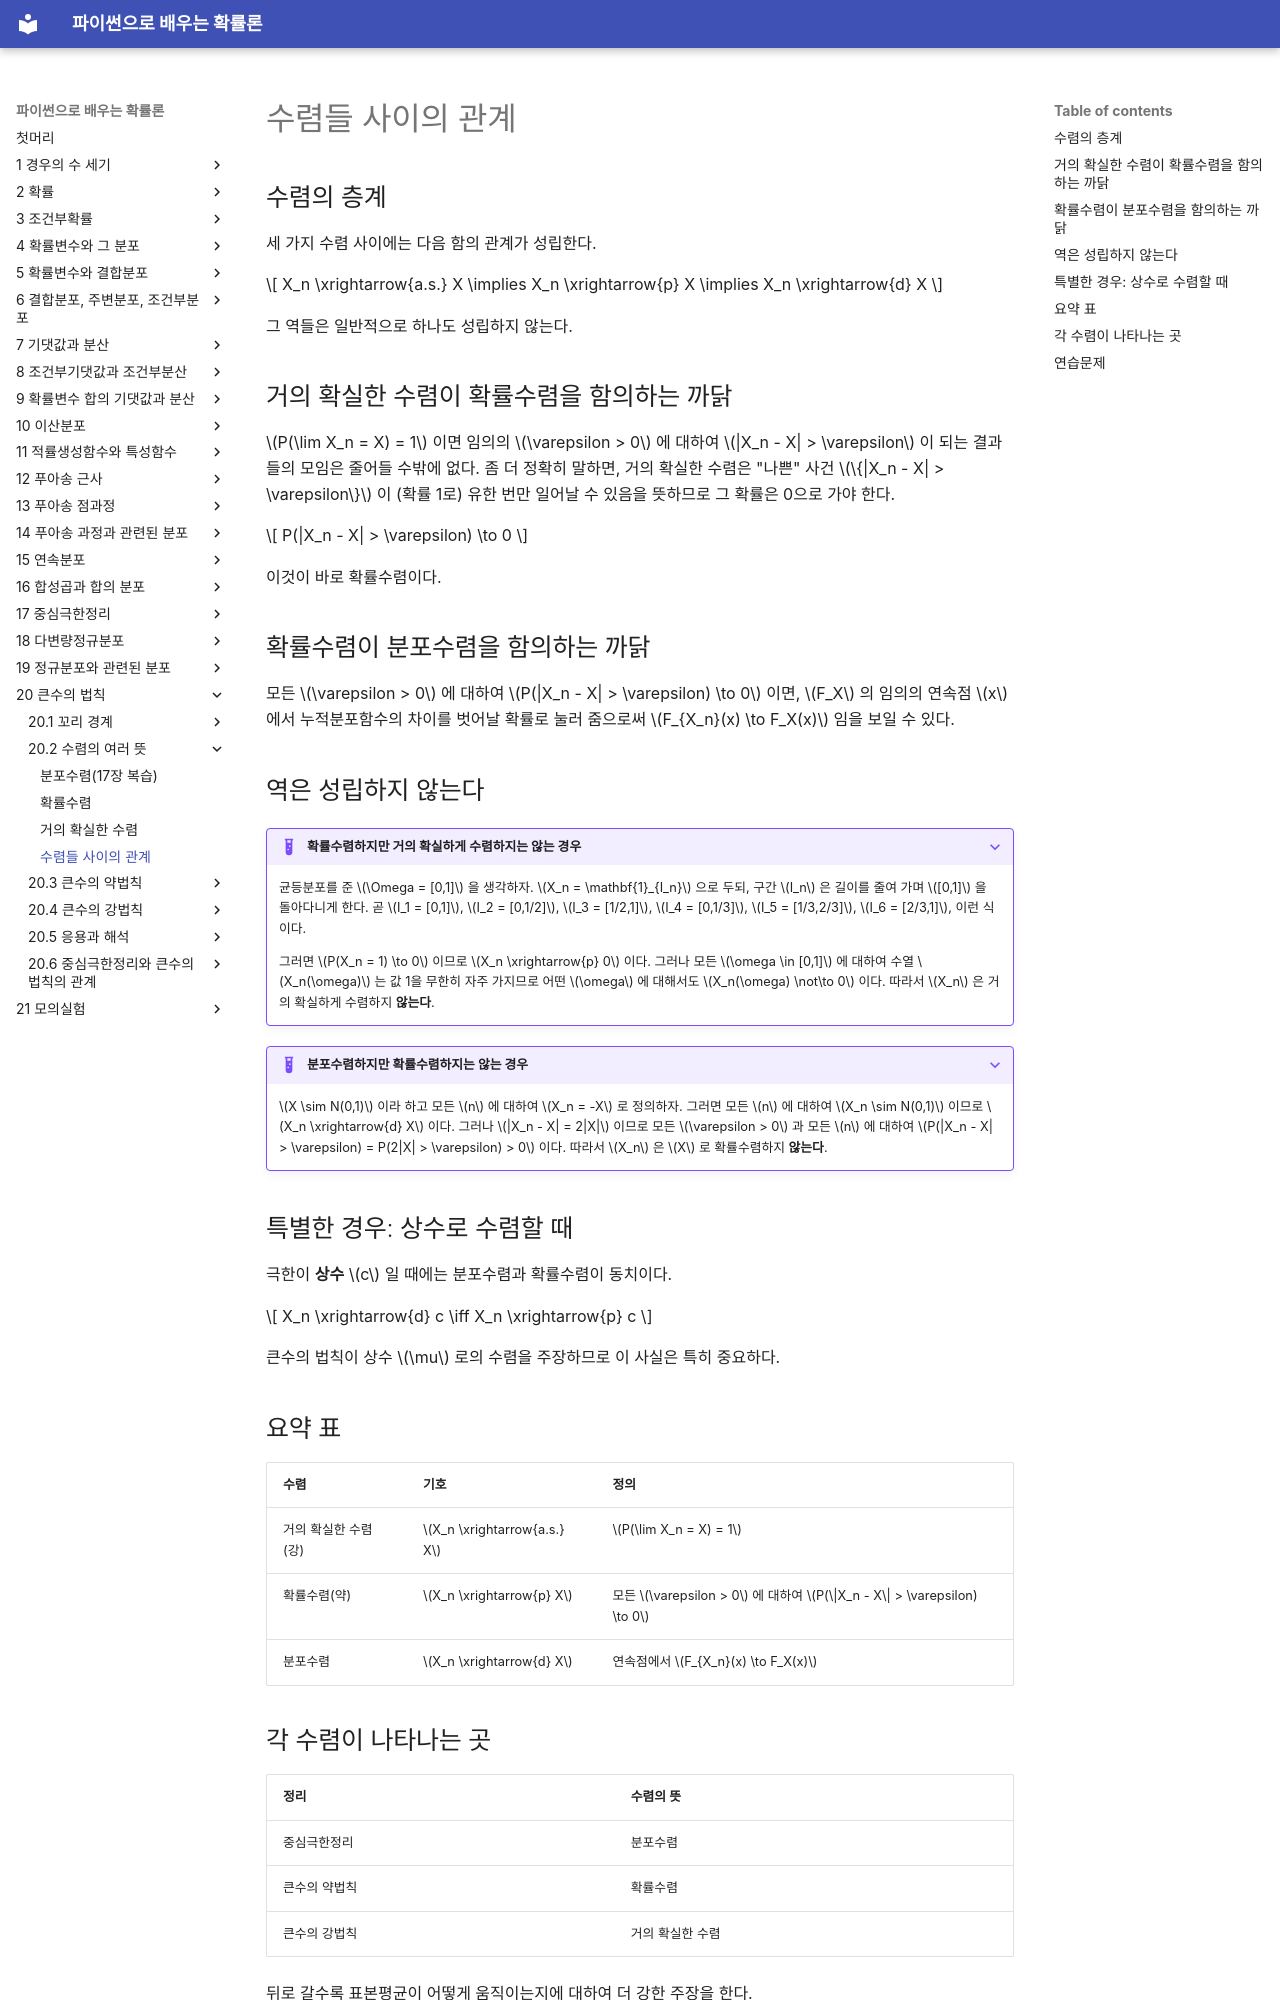

repository: SungchulLee/undergraduate_probability_book_writing · page: ch20/convergence/relationships/index.html · generator: mkdocs

# 수렴들 사이의 관계

## 수렴의 층계

세 가지 수렴 사이에는 다음 함의 관계가 성립한다.

$$
X_n \xrightarrow{a.s.} X \implies X_n \xrightarrow{p} X \implies X_n \xrightarrow{d} X
$$

그 역들은 일반적으로 하나도 성립하지 않는다.

## 거의 확실한 수렴이 확률수렴을 함의하는 까닭

$P(\lim X_n = X) = 1$ 이면 임의의 $\varepsilon > 0$ 에 대하여 $|X_n - X| > \varepsilon$ 이 되는 결과들의 모임은 줄어들 수밖에 없다. 좀 더 정확히 말하면, 거의 확실한 수렴은 "나쁜" 사건 $\{|X_n - X| > \varepsilon\}$ 이 (확률 1로) 유한 번만 일어날 수 있음을 뜻하므로 그 확률은 0으로 가야 한다.

$$
P(|X_n - X| > \varepsilon) \to 0
$$

이것이 바로 확률수렴이다.

## 확률수렴이 분포수렴을 함의하는 까닭

모든 $\varepsilon > 0$ 에 대하여 $P(|X_n - X| > \varepsilon) \to 0$ 이면, $F_X$ 의 임의의 연속점 $x$ 에서 누적분포함수의 차이를 벗어날 확률로 눌러 줌으로써 $F_{X_n}(x) \to F_X(x)$ 임을 보일 수 있다.

## 역은 성립하지 않는다

??? example "확률수렴하지만 거의 확실하게 수렴하지는 않는 경우"
    균등분포를 준 $\Omega = [0,1]$ 을 생각하자. $X_n = \mathbf{1}_{I_n}$ 으로 두되, 구간 $I_n$ 은 길이를 줄여 가며 $[0,1]$ 을 돌아다니게 한다. 곧 $I_1 = [0,1]$, $I_2 = [0,1/2]$, $I_3 = [1/2,1]$, $I_4 = [0,1/3]$, $I_5 = [1/3,2/3]$, $I_6 = [2/3,1]$, 이런 식이다.

    그러면 $P(X_n = 1) \to 0$ 이므로 $X_n \xrightarrow{p} 0$ 이다. 그러나 모든 $\omega \in [0,1]$ 에 대하여 수열 $X_n(\omega)$ 는 값 1을 무한히 자주 가지므로 어떤 $\omega$ 에 대해서도 $X_n(\omega) \not\to 0$ 이다. 따라서 $X_n$ 은 거의 확실하게 수렴하지 **않는다**.

??? example "분포수렴하지만 확률수렴하지는 않는 경우"
    $X \sim N(0,1)$ 이라 하고 모든 $n$ 에 대하여 $X_n = -X$ 로 정의하자. 그러면 모든 $n$ 에 대하여 $X_n \sim N(0,1)$ 이므로 $X_n \xrightarrow{d} X$ 이다. 그러나 $|X_n - X| = 2|X|$ 이므로 모든 $\varepsilon > 0$ 과 모든 $n$ 에 대하여 $P(|X_n - X| > \varepsilon) = P(2|X| > \varepsilon) > 0$ 이다. 따라서 $X_n$ 은 $X$ 로 확률수렴하지 **않는다**.

## 특별한 경우: 상수로 수렴할 때

극한이 **상수** $c$ 일 때에는 분포수렴과 확률수렴이 동치이다.

$$
X_n \xrightarrow{d} c \iff X_n \xrightarrow{p} c
$$

큰수의 법칙이 상수 $\mu$ 로의 수렴을 주장하므로 이 사실은 특히 중요하다.

## 요약 표

| 수렴 | 기호 | 정의 |
|------|----------|------------|
| 거의 확실한 수렴(강) | $X_n \xrightarrow{a.s.} X$ | $P(\lim X_n = X) = 1$ |
| 확률수렴(약) | $X_n \xrightarrow{p} X$ | 모든 $\varepsilon > 0$ 에 대하여 $P(\|X_n - X\| > \varepsilon) \to 0$ |
| 분포수렴 | $X_n \xrightarrow{d} X$ | 연속점에서 $F_{X_n}(x) \to F_X(x)$ |

## 각 수렴이 나타나는 곳

| 정리 | 수렴의 뜻 |
|---------|---------------------|
| 중심극한정리 | 분포수렴 |
| 큰수의 약법칙 | 확률수렴 |
| 큰수의 강법칙 | 거의 확실한 수렴 |

뒤로 갈수록 표본평균이 어떻게 움직이는지에 대하여 더 강한 주장을 한다.
